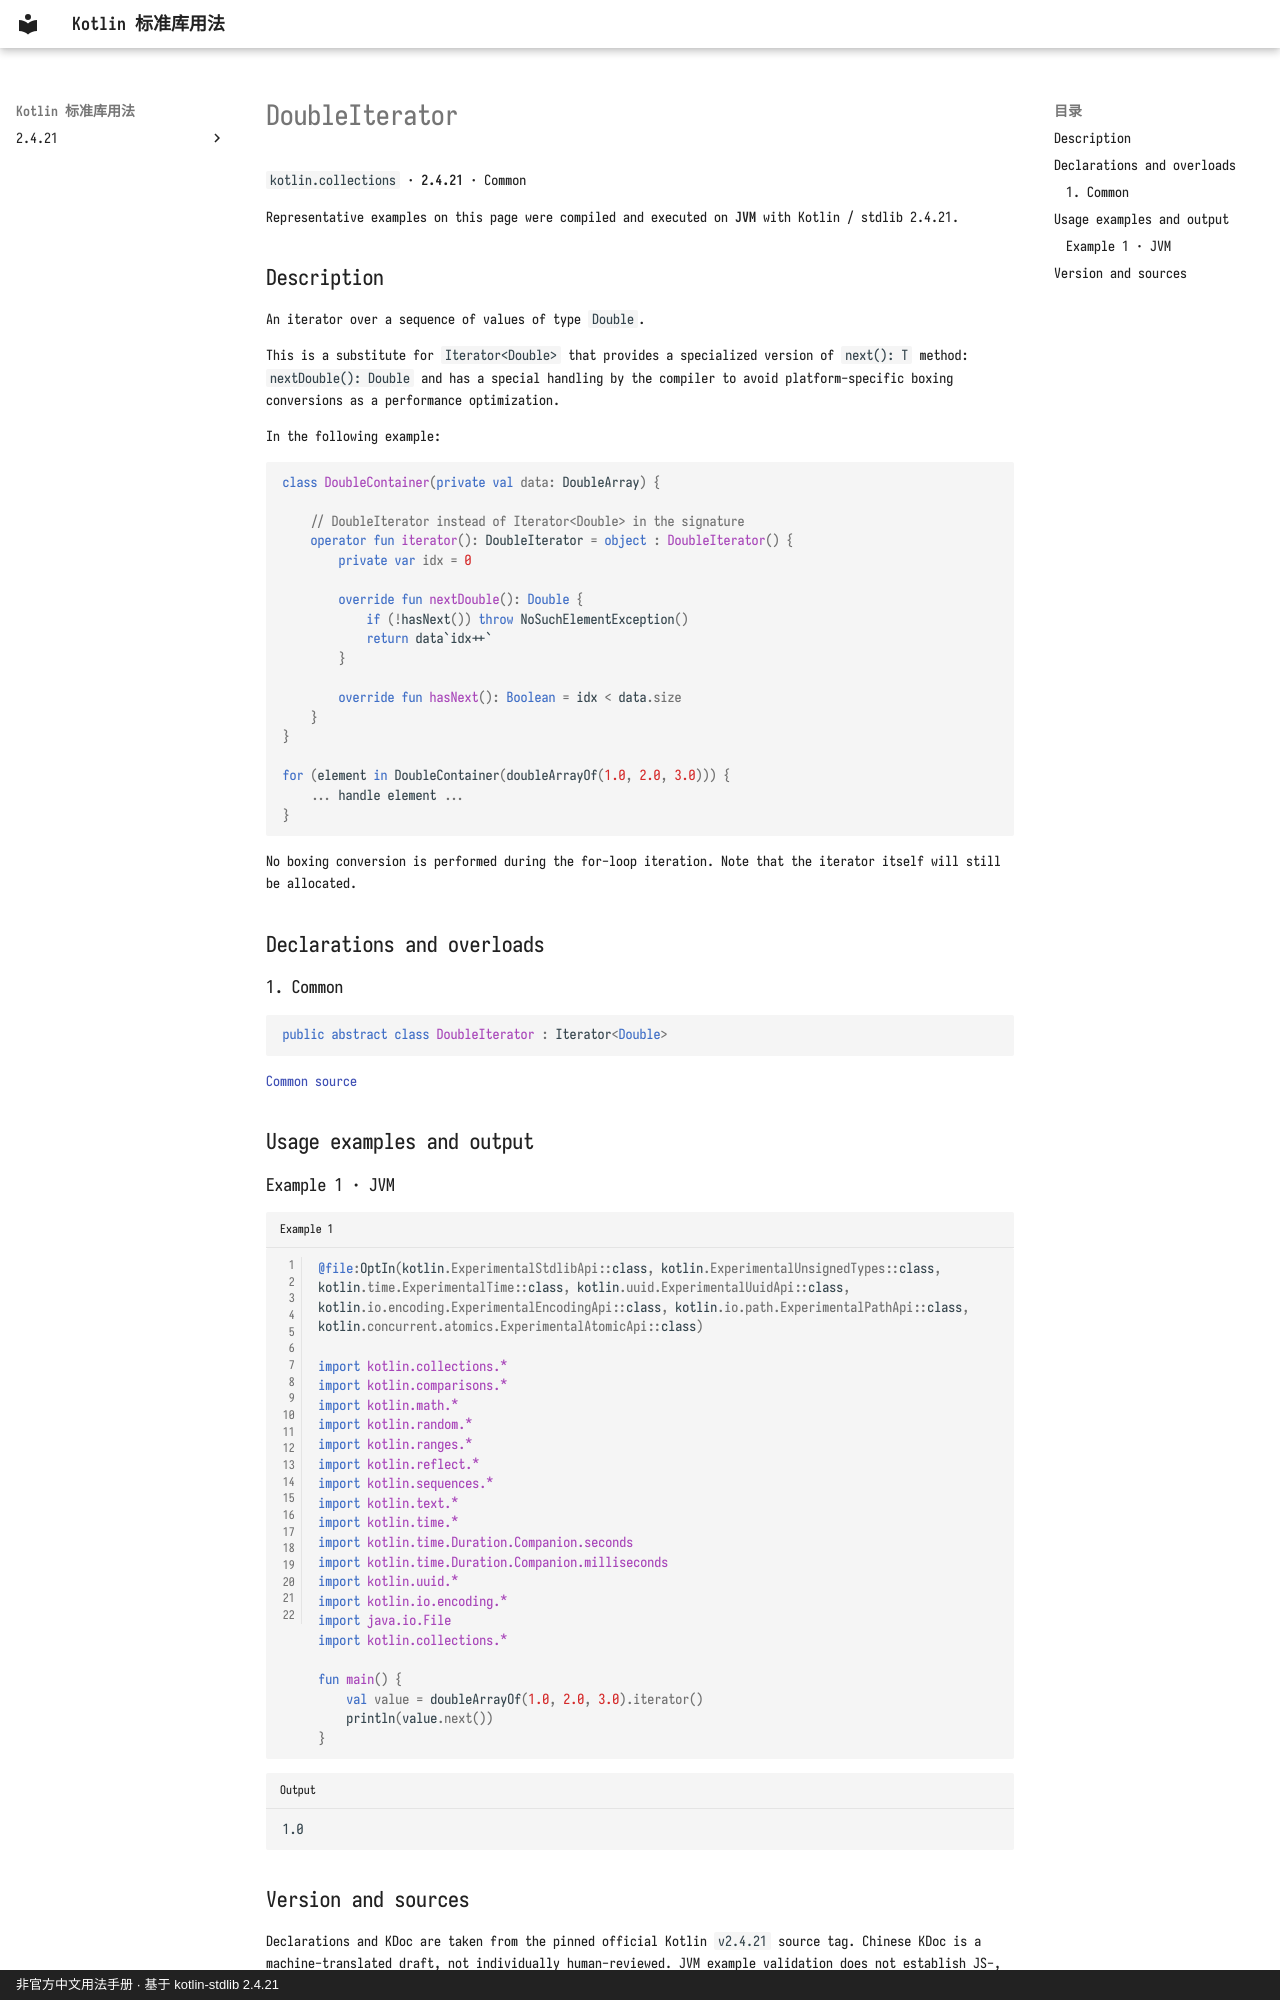

repository: oooooooko/kotlin-stdlib-docs · page: en/api/kotlin.collections/doubleiterator--a108e071/index.html · generator: mkdocs · copyright: 非官方中文用法手册 · 基于 kotlin-stdlib 2.4.21

# DoubleIterator

`kotlin.collections` · **2.4.21** · Common

Representative examples on this page were compiled and executed on **JVM** with Kotlin / stdlib 2.4.21.

## Description

An iterator over a sequence of values of type `Double`.

This is a substitute for `Iterator<Double>` that provides a specialized version of `next(): T` method: `nextDouble(): Double`
and has a special handling by the compiler to avoid platform-specific boxing conversions as a performance optimization.

In the following example:

```kotlin
class DoubleContainer(private val data: DoubleArray) {

    // DoubleIterator instead of Iterator<Double> in the signature
    operator fun iterator(): DoubleIterator = object : DoubleIterator() {
        private var idx = 0

        override fun nextDouble(): Double {
            if (!hasNext()) throw NoSuchElementException()
            return data`idx++`
        }

        override fun hasNext(): Boolean = idx < data.size
    }
}

for (element in DoubleContainer(doubleArrayOf(1.0, 2.0, 3.0))) {
    ... handle element ...
}
```
No boxing conversion is performed during the for-loop iteration.
Note that the iterator itself will still be allocated.

## Declarations and overloads

### 1. Common

```kotlin
public abstract class DoubleIterator : Iterator<Double>
```

[Common source](https://github.com/JetBrains/kotlin/blob/v2.4.21/libraries/stdlib/src/kotlin/collections/PrimitiveIterators.kt#L264)

## Usage examples and output

### Example 1 · JVM

```kotlin title="Example 1" linenums="1"
@file:OptIn(kotlin.ExperimentalStdlibApi::class, kotlin.ExperimentalUnsignedTypes::class, kotlin.time.ExperimentalTime::class, kotlin.uuid.ExperimentalUuidApi::class, kotlin.io.encoding.ExperimentalEncodingApi::class, kotlin.io.path.ExperimentalPathApi::class, kotlin.concurrent.atomics.ExperimentalAtomicApi::class)

import kotlin.collections.*
import kotlin.comparisons.*
import kotlin.math.*
import kotlin.random.*
import kotlin.ranges.*
import kotlin.reflect.*
import kotlin.sequences.*
import kotlin.text.*
import kotlin.time.*
import kotlin.time.Duration.Companion.seconds
import kotlin.time.Duration.Companion.milliseconds
import kotlin.uuid.*
import kotlin.io.encoding.*
import java.io.File
import kotlin.collections.*

fun main() {
    val value = doubleArrayOf(1.0, 2.0, 3.0).iterator()
    println(value.next())
}
```

```text title="Output"
1.0
```
